Run: headless pygame with SDL's dummy video driver; simulated clock (each Clock.tick advances the game by its frame time, no real sleeping); random seed 0; keys injected as events and as key.get_pressed() state; no mouse input.
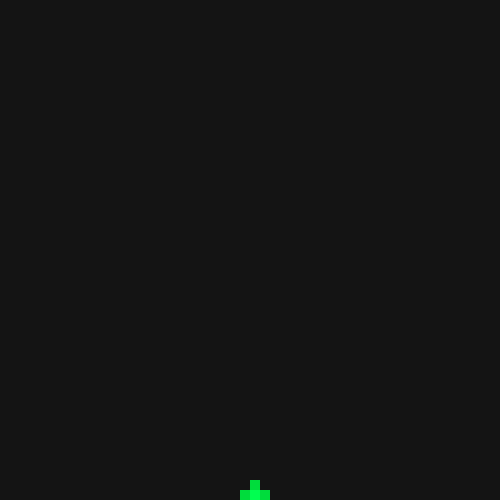
Frame 1 of 4 · flips 1–60 · no input
Frame 2 of 4 · flips 61–180 · tapped SPACE, RETURN · held RIGHT (→), D · screen unchanged from frame 1, image omitted
Frame 3 of 4 · flips 181–300 · held DOWN (↓), S · screen unchanged from frame 2, image omitted
Frame 4 of 4 · flips 301–420 · held LEFT (←), A, UP (↑), W · screen unchanged from frame 3, image omitted

The pygame program that drew these frames:

#!/usr/bin/env python3
# A very simple program for doodling with vim keybindings.
import pygame
import time
import sys


# This class controls what appears on the canvas at any given time and stores
# the coordinates of the pixels to be displayed onscreen.
class IntermediateGuiLayer:
    def __init__(self):
        pygame.init()
        self._pygame_display = pygame.display.set_mode([500, 500])
        pygame.display.set_caption("Vim Key Doodler")
        self._pixels = [ [] for i in range(51) ]
        for x in range(len(self._pixels)):
            self._pixels[x] = [ " " for y in range(51) ]

    def show_pixel(self, x, y, char):
        # char must be one of the following: " ", "0", "1"
        self._pixels[x][y] = char

    def refresh_display(self):
        # fill in the window with a single color
        self._pygame_display.fill(
            (20, 20, 20) # RGB color
        )

        for x in range(len(self._pixels)):
            for y in range(len(self._pixels[x])):
                if self._pixels[x][y] == " ":
                    pass
                elif self._pixels[x][y] == "0":
                    pygame.draw.rect(
                        self._pygame_display,
                        (0, 220, 60), # RGB color
                        pygame.Rect(
                            (x*10, y*10), # Cartesian coordinates of pixel's top-left corner
                            (10, 10) # Width and height of pixel
                        )
                    )
                elif self._pixels[x][y] == "1":
                    pygame.draw.rect(
                        self._pygame_display,
                        (0, 255, 80), # RGB color
                        pygame.Rect(
                            (x*10, y*10), # Cartesian coordinates of pixel's top-left corner
                            (10, 10) # Width and height of pixel
                        )
                    )
                else:
                    raise ValueError(f"Invalid character located at ({x}, {y})")
        pygame.display.flip()

    def clear_canvas(self):
        for x in range(len(self._pixels)):
            for y in range(len(self._pixels[x])):
                self._pixels[x][y] = " "


# This class owns and controls the DrawingPoint object. The methods are meant to be called
# according to whatever keys are currently being pressed; for example, if the user presses
# the "H" key, then KeyRelay.press_h() should be called.
class KeyRelay:
    def __init__(self, drawing_point = None):
        self._drawing_point = drawing_point

    def press_h(self):
        if self._drawing_point.x_position > 0:
            self._drawing_point.move_left()

    def press_j(self):
        if self._drawing_point.y_position < 50:
            self._drawing_point.move_down()

    def press_k(self):
        if self._drawing_point.y_position > 0:
            self._drawing_point.move_up()

    def press_l(self):
        if self._drawing_point.x_position < 50:
            self._drawing_point.move_right()


# This class represents the point being moved around on the canvas. It stores the x and y
# coordinates of that point.
class DrawingPoint:
    def __init__(self):
        if len(sys.argv) >= 3:
            self.x_position = int(sys.argv[1])
            self.y_position = int(sys.argv[2])
        else:
            self.x_position = 25
            self.y_position = 49

    def move_left(self):
        self.x_position -= 1

    def move_right(self):
        self.x_position += 1

    def move_up(self):
        self.y_position -= 1

    def move_down(self):
        self.y_position += 1


def main(game_object):

    while game_object["continuing"]:
        pressed_keys = pygame.key.get_pressed()
        for event in pygame.event.get():
            if event.type == pygame.QUIT:
                game_object["continuing"] = False

        if pressed_keys[pygame.K_h]:
            game_object["key_relay"].press_h()
        if pressed_keys[pygame.K_j]:
            game_object["key_relay"].press_j()
        if pressed_keys[pygame.K_k]:
            game_object["key_relay"].press_k()
        if pressed_keys[pygame.K_l]:
            game_object["key_relay"].press_l()
        if pressed_keys[pygame.K_ESCAPE]:
            game_object["intermediate_gui_layer"].clear_canvas()
        if pressed_keys[pygame.K_q]:
            game_object["continuing"] = False

        time.sleep(0.05)

        game_object["intermediate_gui_layer"].show_pixel(
            game_object["drawing_point"].x_position,
            game_object["drawing_point"].y_position,
            "1"
        )
        game_object["intermediate_gui_layer"].show_pixel(
            game_object["drawing_point"].x_position - 1,
            game_object["drawing_point"].y_position,
            "0"
        )
        game_object["intermediate_gui_layer"].show_pixel(
            game_object["drawing_point"].x_position + 1,
            game_object["drawing_point"].y_position,
            "0"
        )
        game_object["intermediate_gui_layer"].show_pixel(
            game_object["drawing_point"].x_position,
            game_object["drawing_point"].y_position - 1,
            "0"
        )
        game_object["intermediate_gui_layer"].show_pixel(
            game_object["drawing_point"].x_position,
            game_object["drawing_point"].y_position + 1,
            "0"
        )

        game_object["intermediate_gui_layer"].refresh_display()

    pygame.quit()


if __name__ == "__main__":
    # This dict will contain all the objects, plus a boolean to tell if the game is continuing.
    game = {
        "continuing": True
    }

    game["drawing_point"] = DrawingPoint()

    game["key_relay"] = KeyRelay(game["drawing_point"]) # KeyRelay takes ownership of DrawingPoint

    game["intermediate_gui_layer"] = IntermediateGuiLayer()

    main(game)
